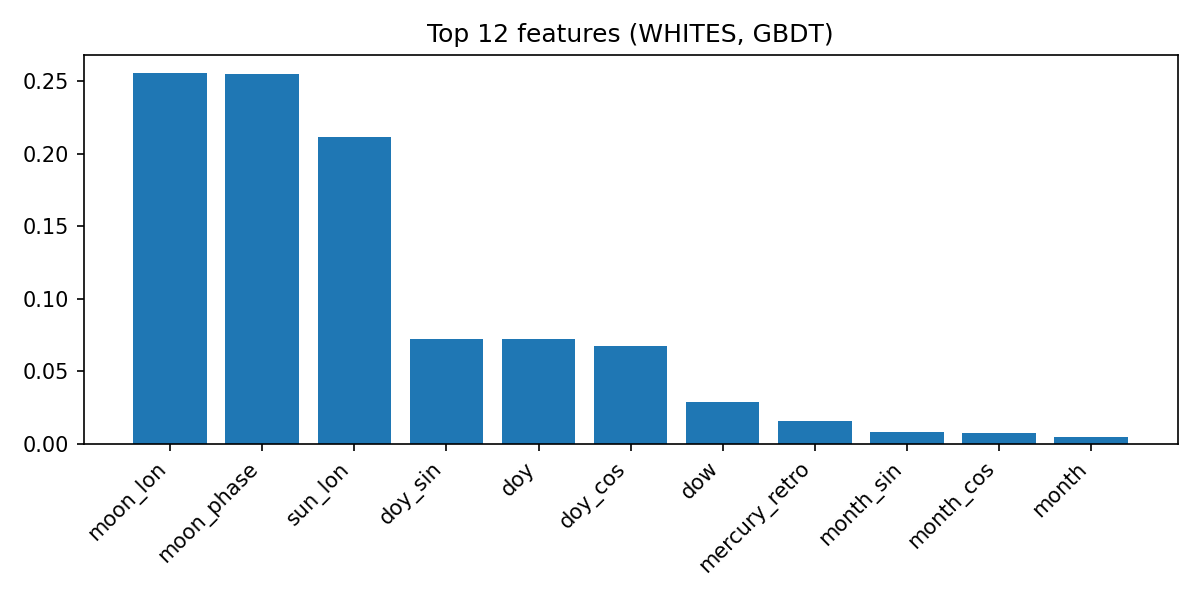

The file beside this chart, header and first rows:
, importance
moon_lon, 0.2556
moon_phase, 0.2547
sun_lon, 0.2114
doy_sin, 0.07254
doy, 0.07247
doy_cos, 0.06751
dow, 0.02914
mercury_retro, 0.01564
month_sin, 0.008058
month_cos, 0.007951
month, 0.005093
